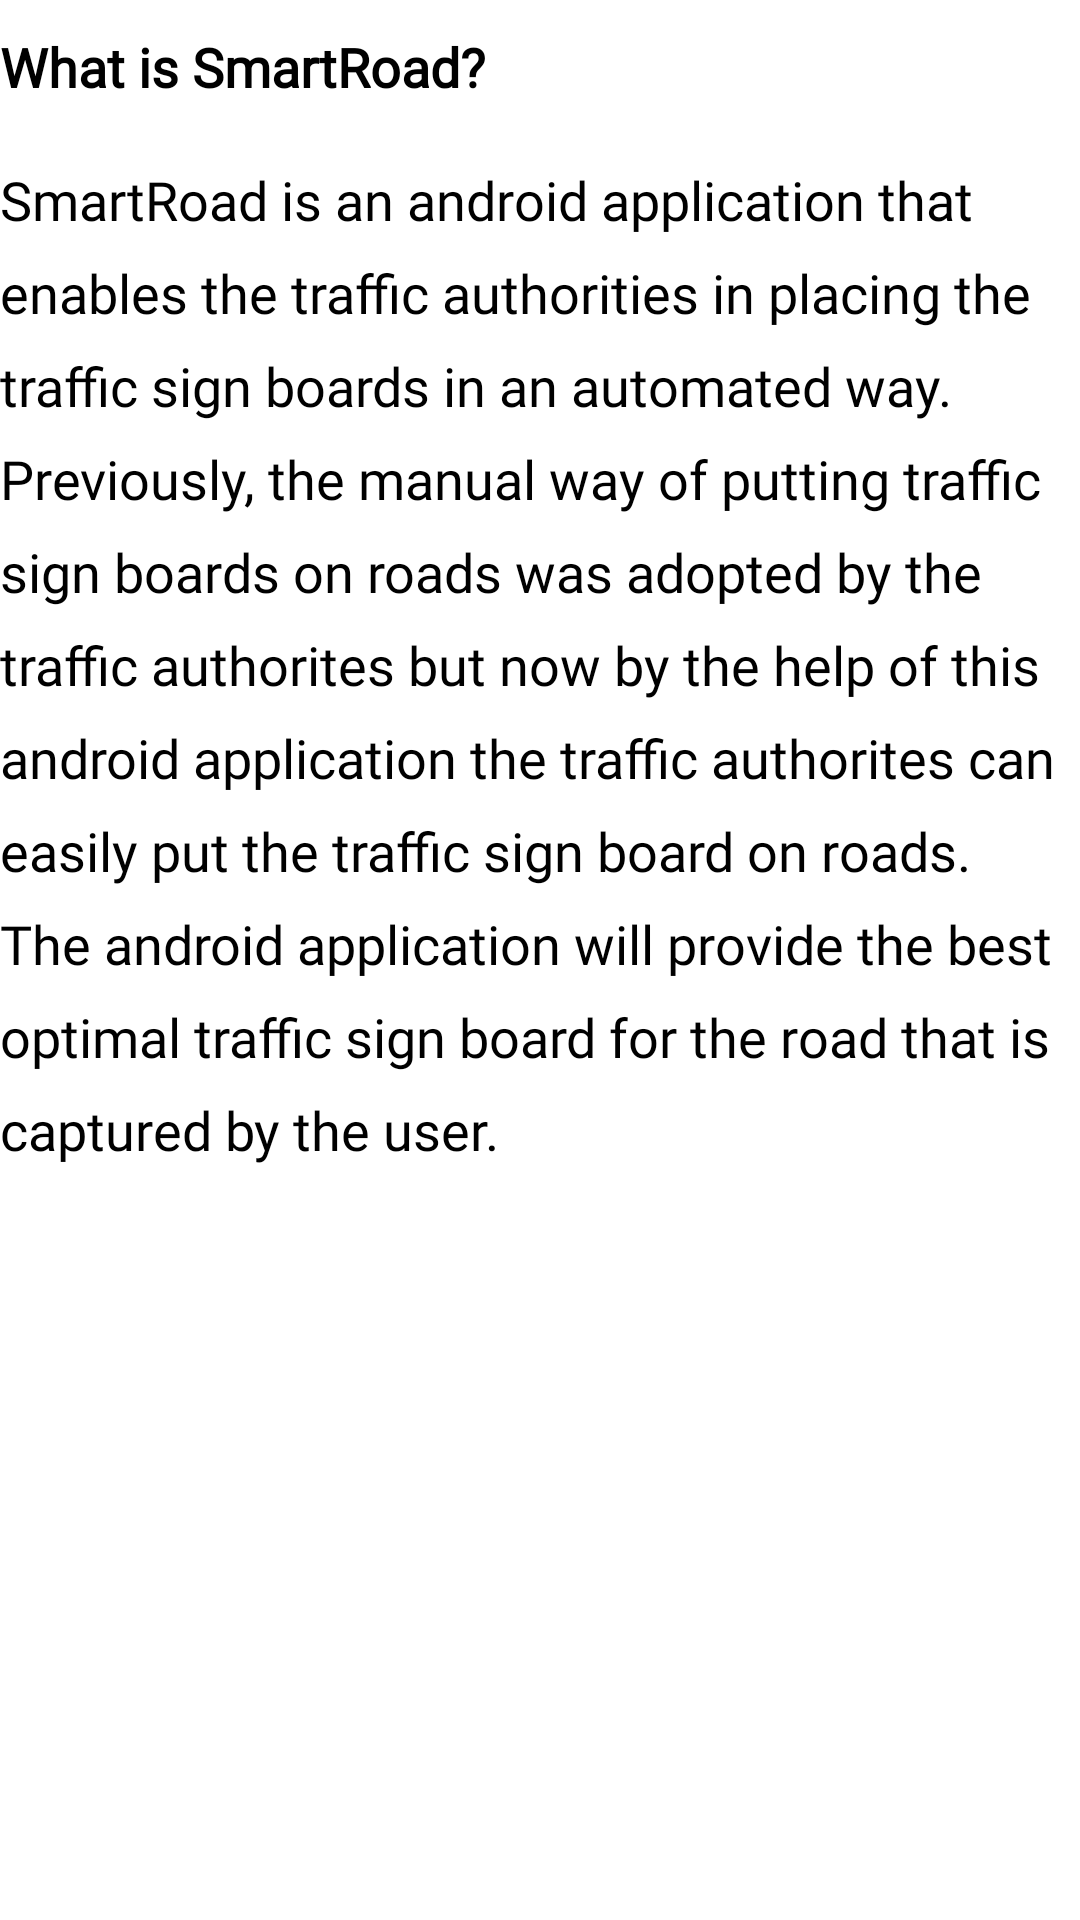

Write the Android layout XML for this screen, with the resource values it uses.
<!-- AndroidManifest.xml: application theme Theme.SmartRoad -->
<!-- res/layout/activity_question1_answer.xml -->
<?xml version="1.0" encoding="utf-8"?>
<RelativeLayout xmlns:android="http://schemas.android.com/apk/res/android"
    xmlns:tools="http://schemas.android.com/tools"
    android:layout_width="match_parent"
    android:layout_height="match_parent"
    xmlns:app="http://schemas.android.com/apk/res-auto"
    android:layout_margin="15dp"
    tools:context=".HomeFragment">



    <RelativeLayout
        android:layout_width="match_parent"
        android:layout_height="wrap_content"
        android:layout_marginTop="10dp"
        android:id="@+id/row1">


        <TextView
            android:foreground="?attr/selectableItemBackground"
            android:clickable="true"
            android:id="@+id/question"
            android:layout_width="wrap_content"
            android:layout_height="wrap_content"
            android:text="What is SmartRoad?"
            android:textSize="18dp"
            android:textColor="@color/black"
            android:textStyle="bold"
            android:fontFamily="@font/roboto_slab"/>


        <TextView
            android:layout_marginTop="20dp"
            android:layout_below="@+id/question"
            android:id="@+id/answer"
            android:layout_width="wrap_content"
            android:layout_height="wrap_content"
            android:text="SmartRoad is an android application that enables the traffic authorities in placing the traffic sign boards in an automated way. Previously, the manual way of putting traffic sign boards on roads was adopted by the traffic authorites but now by the help of this android application the traffic authorites can easily put the traffic sign board on roads. The android application will provide the best optimal traffic sign board for the road that is captured by the user. "
            android:textSize="18dp"
            android:lineSpacingExtra="10dp"
            android:textColor="@color/black"
            android:fontFamily="@font/roboto_slab"/>


    </RelativeLayout>


</RelativeLayout>
<!-- resources referenced by this layout -->
<resources>
  <color name="black">#FF000000</color>
  <style name="Theme.SmartRoad" parent="Theme.MaterialComponents.Light.NoActionBar">
  
          
          <item name="android:statusBarColor">#B8B8B8</item>
          
  
  
          <item name="colorPrimary">#03a9f4</item>
          <item name="colorPrimaryDark">#FFB302</item>
          <item name="colorAccent">#000000</item>
  
  
          <item name="android:windowContentTransitions">true</item>
  
      </style>
</resources>
